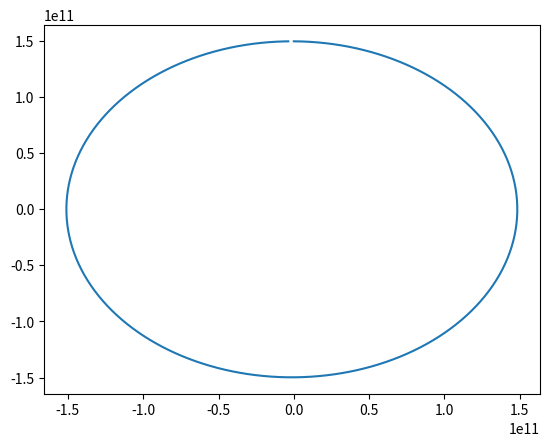

The matplotlib source for this figure:
# -*- coding: utf-8 -*-
"""
Created on Tue Oct 18 09:11:38 2016

@author: Admin
"""

from __future__ import division
import numpy as np 
import matplotlib.pyplot as plt

N = 2

t = 3.1557e7; dt = t/360
n = int(t/dt)

G = 6.67e-11
Ms = 1.989e30
Me = 5.972e24
M = np.array([Ms,Me])
AU = 1.496e11
e = 0.00*AU
v = (2*np.pi*AU)/t

ipy = np.array([0,AU])
ivx = np.array([0,v])

vx = np.zeros((n,N))
vy = np.zeros((n,N))
px = np.zeros((n,N))
py = np.zeros((n,N))

py[0] = ipy
vx[0] = ivx

for i in range(1,n):
    a = np.zeros((N,2))
    for j in range(N-1):
        for k in range(j+1,N):          
            x = px[i-1,k]-px[i-1,j]
            y = py[i-1,k]-py[i-1,j]
            r = np.array([x,y])
            c = -G/((x**2 + y**2)+e)**(3/2)
            a[j,:] = -c*M[k]*r
            a[k,:] = c*M[j]*r
               
    for j in range(N):

        "Velocities:"
        vx[i,j] = vx[i-1,j] + dt*a[j,0]
        vy[i,j] = vy[i-1,j] + dt*a[j,1]        
        "Position:"
        px[i,j] = px[i-1,j] + dt*vx[i,j]
        py[i,j] = py[i-1,j] + dt*vy[i,j]
#        
#        px[i,j] = px[i-1,j] + dt*vx[i-1,j] + .5*(ax[j])*(dt*dt)
#        py[i,j] = py[i-1,j] + dt*vy[i-1,j] + .5*(ay[j])*(dt*dt)
#
#        vx[i,j] = vx[i-1,j] + .5*(c*ax[j] + ax[j])*dt
#        vy[i,j] = vy[i-1,j] + + .5*(c*ay[j] + ay[j])*dt
#
##    "Position:"
##    e_x[i] = e_x[i-1] + dt*e_vx[i-1] + .5*(a*e_x[i-1])*(dt*dt)
##    e_y[i] = e_y[i-1] + dt*e_vy[i-1] + .5*(a*e_x[i-1])*(dt*dt)
##    "Velocities:"
##    e_vx[i] = e_vx[i-1] + .5*(a*(e_x[i-1] + e_x[i]))*dt
##    e_vy[i] = e_vy[i-1] + + .5*(a*(e_y[i-1] + e_y[i]))*dt
#
        
fig = plt.figure()
ax1 = fig.add_subplot(111)  
ax1.plot(px[:,1],py[:,1])
ax1.plot(px[:,0],py[:,0])



